Labelled photos from "trafic-dataset", an image-classification folder in xtung6121/detection-instruction-using-extraction-feature. The possible labels are: malware, normal.

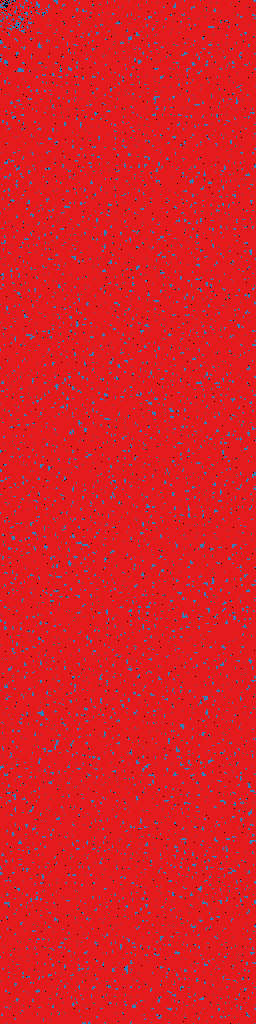
Label: normal

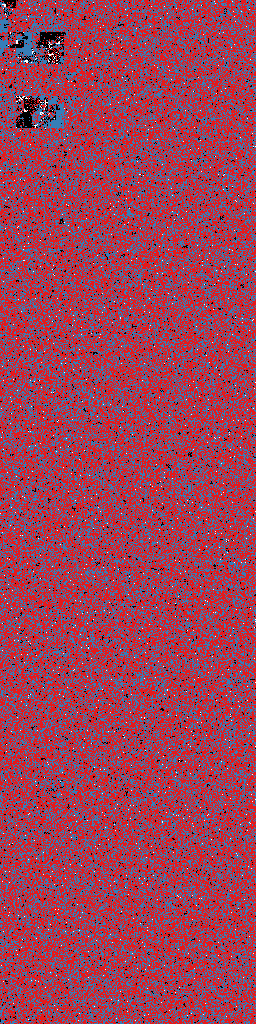
Label: malware

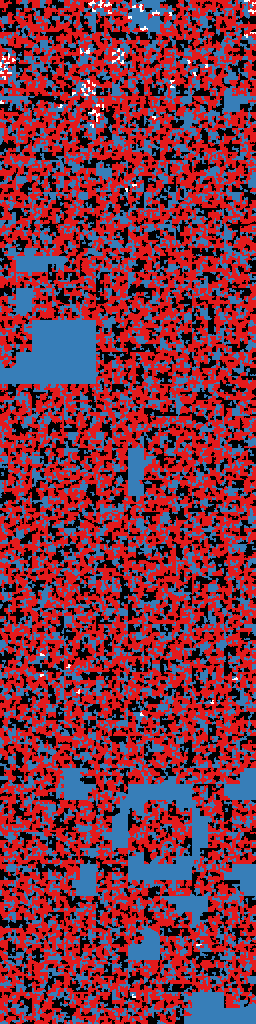
Label: normal

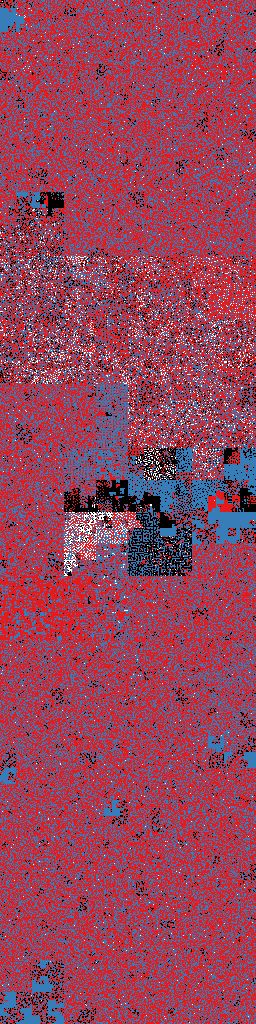
Label: malware

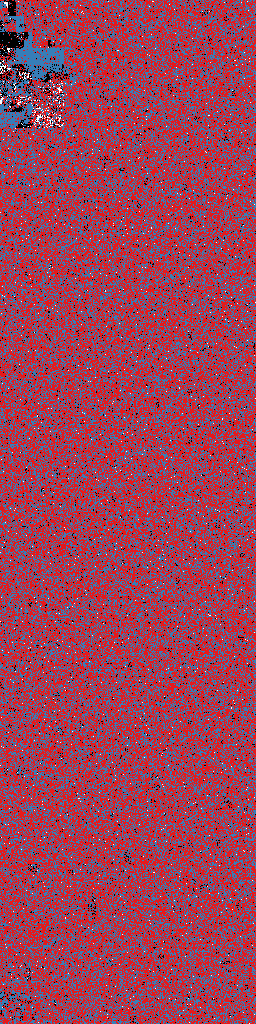
Label: malware

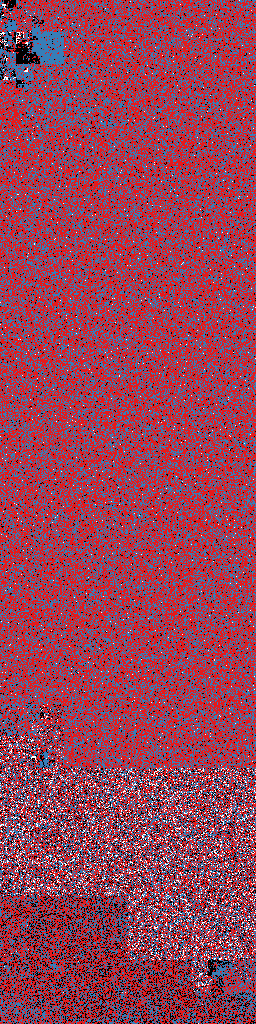
Label: malware
